Run: headless pygame with SDL's dummy video driver; simulated clock (each Clock.tick advances the game by its frame time, no real sleeping); random seed 0; keys injected as events and as key.get_pressed() state; mouse plan: one left click at the window centre at the start of phase 2, then a move to the lower-right quarter at the start of phase 3; restart key R tapped at the start of phases 3 and 4.
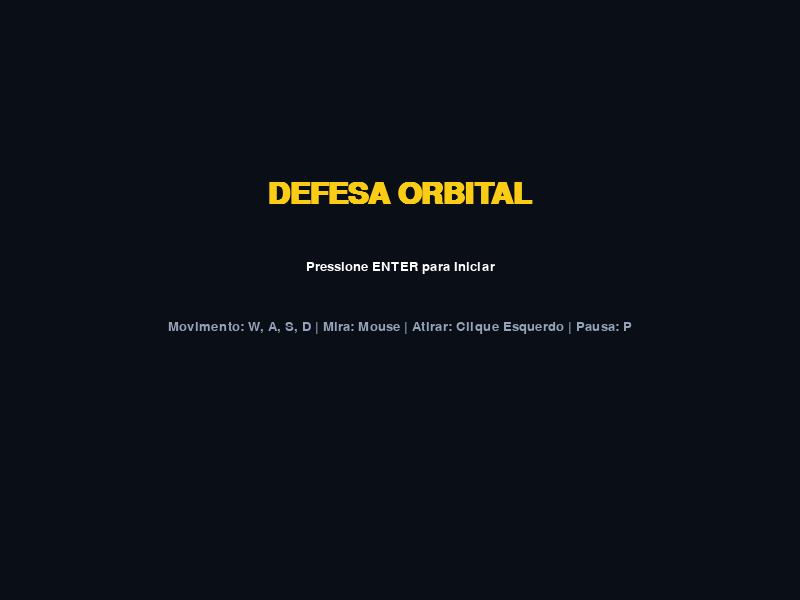
Frame 1 of 4 · flips 1–60 · no input
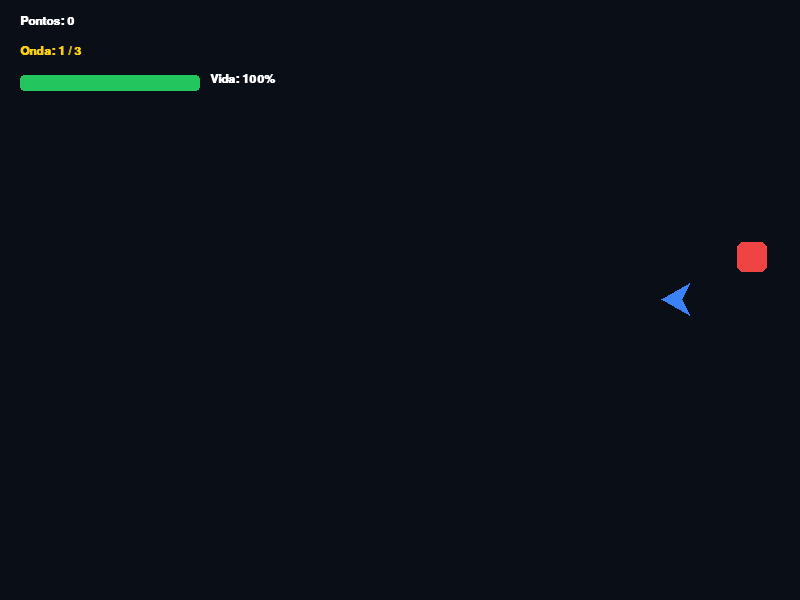
Frame 2 of 4 · flips 61–180 · clicked the window centre · tapped SPACE, RETURN · held RIGHT (→), D
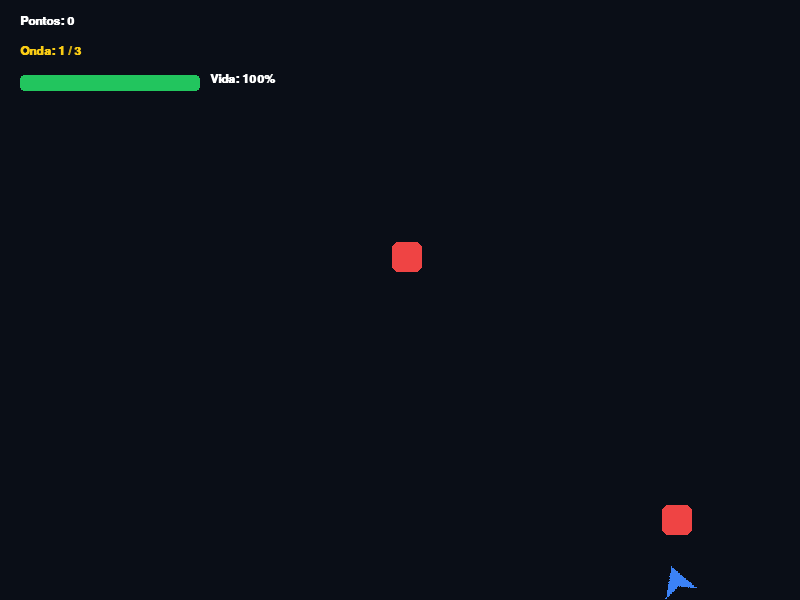
Frame 3 of 4 · flips 181–300 · moved the mouse to the lower-right quarter · tapped R · held DOWN (↓), S
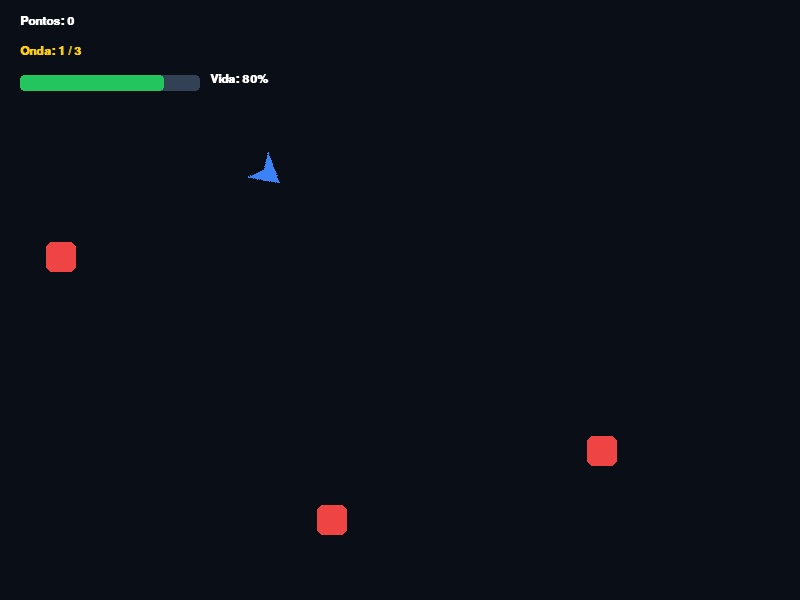
Frame 4 of 4 · flips 301–420 · tapped R · held LEFT (←), A, UP (↑), W

The pygame program that drew these frames:

import pygame
import sys
import math
import random


pygame.init()
try:
    pygame.mixer.init()
except Exception:
    pass


SCREEN_WIDTH = 800
SCREEN_HEIGHT = 600
screen = pygame.display.set_mode((SCREEN_WIDTH, SCREEN_HEIGHT))
pygame.display.set_caption("Defesa Orbital")
clock = pygame.time.Clock()

# Cores
BG_COLOR = (10, 14, 23)
TEXT_COLOR = (255, 255, 255)
PLAYER_COLOR = (59, 130, 246)
PROJECTILE_COLOR = (250, 204, 21)
ENEMY_STRAIGHT_COLOR = (239, 68, 68)
ENEMY_CHASE_COLOR = (168, 85, 247)
HUD_BAR_COLOR = (34, 197, 94)
HUD_BG_COLOR = (51, 65, 85)


class Player(pygame.sprite.Sprite):
    """Nave controlada pelo jogador com rotação em direção ao mouse e movimentação normalizada."""
    def __init__(self, x, y):
        super().__init__()
        self.original_image = pygame.Surface((36, 36), pygame.SRCALPHA)
        
        pygame.draw.polygon(self.original_image, PLAYER_COLOR, [(4, 2), (32, 18), (4, 34), (12, 18)])
        self.image = self.original_image
        self.rect = self.image.get_rect(center=(x, y))
        self.pos = pygame.math.Vector2(x, y)
        
        self.speed = 300  # pixels por segundo
        self.max_hp = 100
        self.hp = 100
        self.invulnerable_timer = 0

    def update(self, dt):
        
        if self.invulnerable_timer > 0:
            self.invulnerable_timer -= dt

        keys = pygame.key.get_pressed()
        move_dir = pygame.math.Vector2(0, 0)
        
        if keys[pygame.K_LEFT] or keys[pygame.K_a]:
            move_dir.x -= 1
        if keys[pygame.K_RIGHT] or keys[pygame.K_d]:
            move_dir.x += 1
        if keys[pygame.K_UP] or keys[pygame.K_w]:
            move_dir.y -= 1
        if keys[pygame.K_DOWN] or keys[pygame.K_s]:
            move_dir.y += 1

        
        if move_dir.length_squared() > 0:
            move_dir = move_dir.normalize()
            self.pos += move_dir * self.speed * dt

        
        self.pos.x = max(20, min(SCREEN_WIDTH - 20, self.pos.x))
        self.pos.y = max(20, min(SCREEN_HEIGHT - 20, self.pos.y))
        self.rect.center = (round(self.pos.x), round(self.pos.y))

        
        mouse_pos = pygame.math.Vector2(pygame.mouse.get_pos())
        direction = mouse_pos - self.pos
        if direction.length_squared() > 0:
            angle = math.degrees(math.atan2(-direction.y, direction.x))
            self.image = pygame.transform.rotate(self.original_image, angle)
            self.rect = self.image.get_rect(center=self.rect.center)


class Projectile(pygame.sprite.Sprite):
    """Projétil disparado pela nave em direção ao cursor."""
    def __init__(self, x, y, target_pos):
        super().__init__()
        self.image = pygame.Surface((8, 8), pygame.SRCALPHA)
        pygame.draw.circle(self.image, PROJECTILE_COLOR, (4, 4), 4)
        self.rect = self.image.get_rect(center=(x, y))
        self.pos = pygame.math.Vector2(x, y)
        
        direction = pygame.math.Vector2(target_pos) - self.pos
        if direction.length_squared() > 0:
            self.velocity = direction.normalize() * 600  # 600 pixels por segundo
        else:
            self.velocity = pygame.math.Vector2(600, 0)

    def update(self, dt):
        self.pos += self.velocity * dt
        self.rect.center = (round(self.pos.x), round(self.pos.y))
        
        
        if not SCREEN_RECT.colliderect(self.rect):
            self.kill()


class EnemyStraight(pygame.sprite.Sprite):
    """Inimigo que se desloca em linha reta em direção ao lado esquerdo."""
    def __init__(self, x, y, speed):
        super().__init__()
        self.image = pygame.Surface((30, 30), pygame.SRCALPHA)
        pygame.draw.rect(self.image, ENEMY_STRAIGHT_COLOR, (0, 0, 30, 30), border_radius=6)
        self.rect = self.image.get_rect(center=(x, y))
        self.pos = pygame.math.Vector2(x, y)
        self.speed = speed

    def update(self, dt, player_pos):
        
        self.pos.x -= self.speed * dt
        self.rect.center = (round(self.pos.x), round(self.pos.y))
        if self.rect.right < 0:
            self.kill()


class EnemyChase(pygame.sprite.Sprite):
    """Inimigo que persegue continuamente a posição atual do jogador."""
    def __init__(self, x, y, speed):
        super().__init__()
        self.image = pygame.Surface((26, 26), pygame.SRCALPHA)
        pygame.draw.circle(self.image, ENEMY_CHASE_COLOR, (13, 13), 13)
        self.rect = self.image.get_rect(center=(x, y))
        self.pos = pygame.math.Vector2(x, y)
        self.speed = speed

    def update(self, dt, player_pos):
        direction = pygame.math.Vector2(player_pos) - self.pos
        if direction.length_squared() > 0:
            direction = direction.normalize()
            self.pos += direction * self.speed * dt
        self.rect.center = (round(self.pos.x), round(self.pos.y))


SCREEN_RECT = pygame.Rect(0, 0, SCREEN_WIDTH, SCREEN_HEIGHT)


class Game:
    """Gerenciador principal do jogo, ondas, estados, interface e regras."""
    def __init__(self):
        self.state = "START"  
        self.score = 0
        self.wave = 1
        
        
        self.all_sprites = pygame.sprite.Group()
        self.projectiles = pygame.sprite.Group()
        self.enemies = pygame.sprite.Group()
        
        self.player = Player(100, SCREEN_HEIGHT // 2)
        self.all_sprites.add(self.player)
        
        
        self.waves_data = {
            1: {"straight_count": 5, "chase_count": 2, "straight_speed": 180, "chase_speed": 110, "spawn_delay": 1.5},
            2: {"straight_count": 8, "chase_count": 5, "straight_speed": 220, "chase_speed": 140, "spawn_delay": 1.2},
            3: {"straight_count": 12, "chase_count": 8, "straight_speed": 260, "chase_speed": 170, "spawn_delay": 0.9}
        }
        
        self.setup_wave()
        self.shoot_cooldown = 0  

    def setup_wave(self):
        data = self.waves_data[self.wave]
        self.enemies_to_spawn = ["straight"] * data["straight_count"] + ["chase"] * data["chase_count"]
        random.shuffle(self.enemies_to_spawn)
        self.spawn_timer = 0
        self.spawn_delay = data["spawn_delay"]
        self.wave_fully_spawned = False

    def reset_game(self):
        self.score = 0
        self.wave = 1
        self.player = Player(100, SCREEN_HEIGHT // 2)
        self.projectiles.empty()
        self.enemies.empty()
        self.all_sprites.empty()
        self.all_sprites.add(self.player)
        self.shoot_cooldown = 0
        self.setup_wave()

    def run(self):
        while True:
            dt = clock.tick(60) / 1000.0  # Delta time em segundos
            self.handle_events(dt)
            self.update(dt)
            self.draw()

    def handle_events(self, dt):
        for event in pygame.event.get():
            if event.type == pygame.QUIT:
                pygame.quit()
                sys.exit()

            if event.type == pygame.KEYDOWN:
                if self.state == "START":
                    if event.key == pygame.K_RETURN:
                        self.state = "PLAYING"
                elif self.state == "PLAYING":
                    if event.key == pygame.K_p:
                        self.state = "PAUSED"
                elif self.state == "PAUSED":
                    if event.key == pygame.K_p:
                        self.state = "PLAYING"
                elif self.state in ["WIN", "GAMEOVER"]:
                    if event.key == pygame.K_r:
                        self.reset_game()
                        self.state = "PLAYING"

        
        if self.state == "PLAYING":
            if self.shoot_cooldown > 0:
                self.shoot_cooldown -= dt * 1000  # converte para milissegundos

            mouse_pressed = pygame.mouse.get_pressed()
            if mouse_pressed[0] and self.shoot_cooldown <= 0:
                self.shoot_cooldown = 250  # 250 ms de intervalo mínimo
                proj = Projectile(self.player.rect.centerx, self.player.rect.centery, pygame.mouse.get_pos())
                self.projectiles.add(proj)
                self.all_sprites.add(proj)

    def update(self, dt):
        if self.state != "PLAYING":
            return

        
        if len(self.enemies_to_spawn) > 0:
            self.spawn_timer += dt
            if self.spawn_timer >= self.spawn_delay:
                self.spawn_timer = 0
                enemy_type = self.enemies_to_spawn.pop(0)
                data = self.waves_data[self.wave]
                spawn_y = random.randint(50, SCREEN_HEIGHT - 50)
                if enemy_type == "straight":
                    enemy = EnemyStraight(SCREEN_WIDTH + 30, spawn_y, data["straight_speed"])
                else:
                    enemy = EnemyChase(SCREEN_WIDTH + 30, spawn_y, data["chase_speed"])
                self.enemies.add(enemy)
                self.all_sprites.add(enemy)
        else:
            self.wave_fully_spawned = True

        
        self.player.update(dt)
        self.projectiles.update(dt)
        self.enemies.update(dt, self.player.rect.center)

        
        collisions = pygame.sprite.groupcollide(self.projectiles, self.enemies, True, True)
        for proj, hit_enemies in collisions.items():
            for enemy in hit_enemies:
                self.score += 25

        
        if self.player.invulnerable_timer <= 0:
            hit_by_enemy = pygame.sprite.spritecollide(self.player, self.enemies, False)
            if hit_by_enemy:
                self.player.hp -= 20
                self.player.invulnerable_timer = 1.0  # 1 segundo de invulnerabilidade
                if self.player.hp <= 0:
                    self.state = "GAMEOVER"

        
        if self.wave_fully_spawned and len(self.enemies) == 0:
            if self.wave < 3:
                self.wave += 1
                self.setup_wave()
            else:
                self.state = "WIN"

    def draw(self):
        screen.fill(BG_COLOR)

        if self.state == "START":
            font_title = pygame.font.SysFont("Arial", 44, bold=True)
            font_inst = pygame.font.SysFont("Arial", 20)
            
            title_surf = font_title.render("DEFESA ORBITAL", True, PROJECTILE_COLOR)
            inst_surf = font_inst.render("Pressione ENTER para Iniciar", True, TEXT_COLOR)
            controls_surf = font_inst.render("Movimento: W, A, S, D | Mira: Mouse | Atirar: Clique Esquerdo | Pausa: P", True, (148, 163, 184))
            
            screen.blit(title_surf, (SCREEN_WIDTH // 2 - title_surf.get_width() // 2, 180))
            screen.blit(inst_surf, (SCREEN_WIDTH // 2 - inst_surf.get_width() // 2, 260))
            screen.blit(controls_surf, (SCREEN_WIDTH // 2 - controls_surf.get_width() // 2, 320))

        elif self.state in ["PLAYING", "PAUSED"]:
            
            for sprite in self.all_sprites:
                if sprite == self.player and self.player.invulnerable_timer > 0 and (pygame.time.get_ticks() // 100) % 2 == 0:
                    continue
                screen.blit(sprite.image, sprite.rect)

            
            font_hud = pygame.font.SysFont("Arial", 18, bold=True)
            score_text = font_hud.render(f"Pontos: {self.score}", True, TEXT_COLOR)
            wave_text = font_hud.render(f"Onda: {self.wave} / 3", True, PROJECTILE_COLOR)
            
            screen.blit(score_text, (20, 15))
            screen.blit(wave_text, (20, 45))

            
            bar_x, bar_y, bar_w, bar_h = 20, 75, 180, 16
            pygame.draw.rect(screen, HUD_BG_COLOR, (bar_x, bar_y, bar_w, bar_h), border_radius=4)
            current_hp_w = max(0, int(bar_w * (self.player.hp / self.player.max_hp)))
            if current_hp_w > 0:
                pygame.draw.rect(screen, HUD_BAR_COLOR, (bar_x, bar_y, current_hp_w, bar_h), border_radius=4)
            hp_text = font_hud.render(f"Vida: {self.player.hp}%", True, TEXT_COLOR)
            screen.blit(hp_text, (bar_x + bar_w + 10, bar_y - 2))

            if self.state == "PAUSED":
                overlay = pygame.Surface((SCREEN_WIDTH, SCREEN_HEIGHT), pygame.SRCALPHA)
                overlay.fill((0, 0, 0, 150))
                screen.blit(overlay, (0, 0))
                font_pause = pygame.font.SysFont("Arial", 40, bold=True)
                pause_surf = font_pause.render("JOGO PAUSADO (P para Continuar)", True, TEXT_COLOR)
                screen.blit(pause_surf, (SCREEN_WIDTH // 2 - pause_surf.get_width() // 2, SCREEN_HEIGHT // 2 - 20))

        elif self.state in ["WIN", "GAMEOVER"]:
            font_end = pygame.font.SysFont("Arial", 40, bold=True)
            font_sub = pygame.font.SysFont("Arial", 20)
            
            msg = "MISSÃO CUMPRIDA! VITÓRIA!" if self.state == "WIN" else "ESTAÇÃO DESTRUÍDA! FIM DE JOGO!"
            color = PROJECTILE_COLOR if self.state == "WIN" else ENEMY_STRAIGHT_COLOR
            
            msg_surf = font_end.render(msg, True, color)
            sub_surf = font_sub.render("Pressione 'R' para Reiniciar", True, TEXT_COLOR)
            
            screen.blit(msg_surf, (SCREEN_WIDTH // 2 - msg_surf.get_width() // 2, 220))
            screen.blit(sub_surf, (SCREEN_WIDTH // 2 - sub_surf.get_width() // 2, 290))

        pygame.display.flip()


if __name__ == "__main__":
    game = Game()
    game.run()
